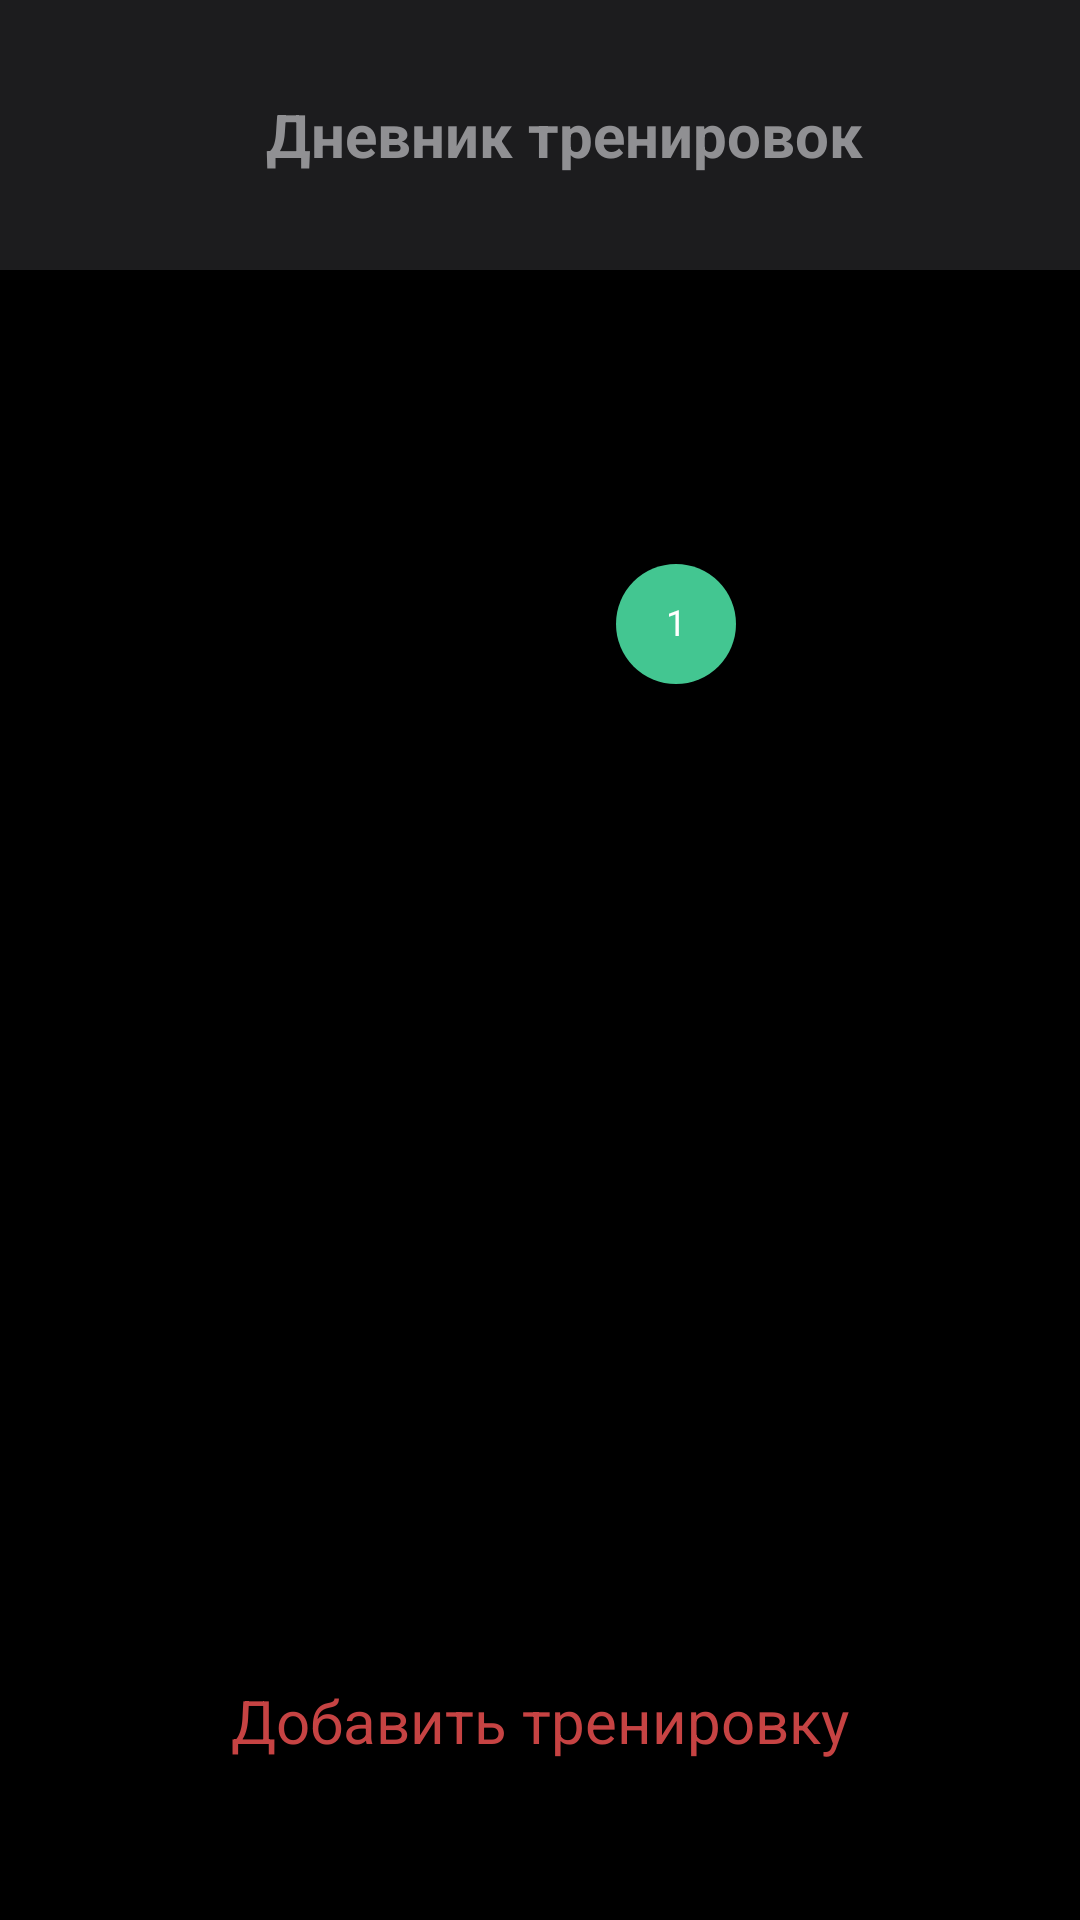

Produce the Android XML layout that renders to this screen, including the resource entries it uses.
<!-- AndroidManifest.xml: application theme Theme.MyApplication -->
<!-- res/layout/fragment_sportsmens_dialog_old.xml -->
<?xml version="1.0" encoding="utf-8"?>
<RelativeLayout xmlns:android="http://schemas.android.com/apk/res/android"
    xmlns:tools="http://schemas.android.com/tools"
    android:layout_width="match_parent"
    android:layout_height="match_parent"
    android:background="@color/black"
    android:id="@+id/sportsmensfragmentdialog"
    tools:ignore="MissingDefaultResource">
    <androidx.appcompat.widget.Toolbar
        android:id="@+id/toolbar"
        android:layout_width="match_parent"
        android:layout_height="90dp"
        android:background="@color/dark_gray"
        android:elevation="4dp"
        android:titleTextColor="@color/gray"
        android:subtitleTextColor="@color/gray"
        android:theme="@style/ThemeOverlay.AppCompat.Dark.ActionBar">
        <TextView
            android:layout_width="match_parent"
            android:layout_height="match_parent"
            android:gravity="center"
            android:id="@+id/toolbar_text"
            android:textSize="20sp"
            android:textStyle="bold"
            android:textColor="@color/gray"
            android:text="Дневник тренировок"/>
    </androidx.appcompat.widget.Toolbar>

    <CalendarView
        android:id="@+id/CalendarView"
        android:layout_below="@id/toolbar"
        android:layout_width="match_parent"
        android:layout_height="wrap_content"
         />

    <androidx.recyclerview.widget.RecyclerView
        android:id="@+id/recycler_sportsmens_dialog"
        android:layout_below="@+id/CalendarView"
        android:scrollbars="vertical"
        android:layout_width="match_parent"
        android:layout_height="350sp"
        >
    </androidx.recyclerview.widget.RecyclerView>
    <LinearLayout
        android:layout_width="match_parent"
        android:layout_height="80dp"
        android:layout_marginBottom="25dp"
        android:layout_alignParentBottom="true">
        <TextView
            android:id="@+id/add_btn"

            android:layout_width="match_parent"
            android:layout_height="match_parent"
            android:textAlignment="center"
            android:background="@android:color/transparent"
            android:paddingVertical="25dp"
            android:text="Добавить тренировку"
            android:textSize="20sp"
            android:textColor="@color/red" />
    </LinearLayout>
</RelativeLayout>
<!-- resources referenced by this layout -->
<resources>
  <color name="black">#FF000000</color>
  <color name="dark_gray">#1C1C1E</color>
  <color name="gray">#909093</color>
  <color name="red">#C64343</color>
  <style name="Theme.MyApplication" parent="Theme.MaterialComponents.DayNight.NoActionBar">
          
          <item name="colorPrimary">@color/teal_200</item>
          <item name="colorPrimaryVariant">@color/black</item>
          <item name="colorOnPrimary">@color/black</item>
          
          <item name="colorSecondary">@color/teal_200</item>
          <item name="colorSecondaryVariant">@color/teal_200</item>
          <item name="colorOnSecondary">@color/black</item>
          
          <item name="android:statusBarColor">?attr/colorPrimaryVariant</item>
          
      </style>
  <color name="teal_200">#43C691</color>
</resources>
